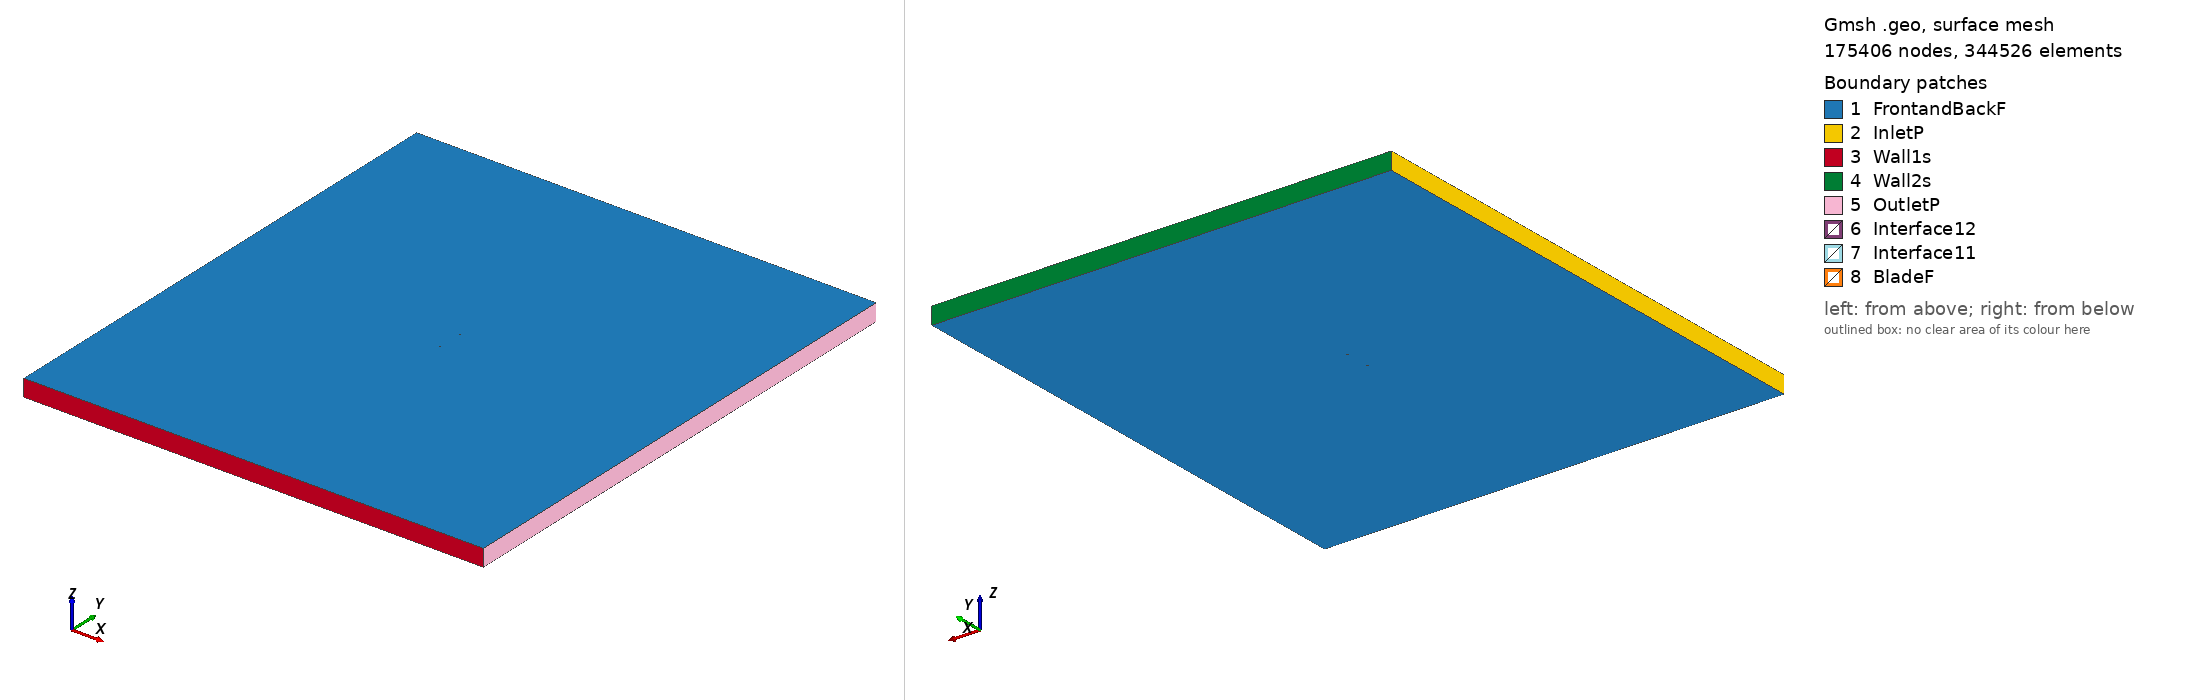

Gmsh geometry script, surface-meshed: 175406 nodes, 344526 surface elements. Boundary patches (legend numbers): 1 FrontandBackF, 2 InletP, 3 Wall1s, 4 Wall2s, 5 OutletP, 6 Interface12, 7 Interface11, 8 BladeF. Left view from above one corner, right view from below the opposite corner. Legend entries are the model's physical surfaces. The drawing asked Gmsh for element sizes between 1% and 20% of the model's largest extent; the script's own settings can give other sizes.

=== dga1182_tsr_4.6927_aoa_-2.8808.geo (drawn) ===
SetFactory("OpenCASCADE");

Point(1) = {0.074883, 0.748222, 0, 1.0};
Point(2) = {0.067358, 0.748519, 0, 1.0};
Point(3) = {0.059830, 0.748891, 0, 1.0};
Point(4) = {0.044785, 0.749410, 0, 1.0};
Point(5) = {0.029743, 0.749855, 0, 1.0};
Point(6) = {0.014717, 0.750000, 0, 1.0};
Point(7) = {-0.000302, 0.749995, 0, 1.0};
Point(8) = {-0.015305, 0.749691, 0, 1.0};
Point(9) = {-0.030286, 0.748937, 0, 1.0};
Point(10) = {-0.045245, 0.747734, 0, 1.0};
Point(11) = {-0.052633, 0.745334, 0, 1.0};
Point(12) = {-0.060158, 0.745631, 0, 1.0};
Point(13) = {-0.063881, 0.744994, 0, 1.0};
Point(14) = {-0.067603, 0.744356, 0, 1.0};
Point(15) = {-0.071303, 0.743268, 0, 1.0};
Point(16) = {-0.073138, 0.742425, 0, 1.0};
Point(17) = {-0.074905, 0.740233, 0, 1.0};
Point(18) = {-0.072991, 0.739504, 0, 1.0};
Point(19) = {-0.071100, 0.739223, 0, 1.0};
Point(20) = {-0.067324, 0.738813, 0, 1.0};
Point(21) = {-0.063556, 0.738552, 0, 1.0};
Point(22) = {-0.059796, 0.738441, 0, 1.0};
Point(23) = {-0.052287, 0.738443, 0, 1.0};
Point(24) = {-0.044785, 0.738595, 0, 1.0};
Point(25) = {-0.029713, 0.737551, 0, 1.0};
Point(26) = {-0.014800, 0.739653, 0, 1.0};
Point(27) = {0.000173, 0.740557, 0, 1.0};
Point(28) = {0.015132, 0.741760, 0, 1.0};
Point(29) = {0.030094, 0.742889, 0, 1.0};
Point(30) = {0.045037, 0.744392, 0, 1.0};
Point(31) = {0.059962, 0.746269, 0, 1.0};
Point(32) = {0.067437, 0.746946, 0, 1.0};
Point(33) = {0.074905, 0.747772, 0, 1.0};
Point(34) = {-0.074883, -0.748222, 0, 1.0};
Point(35) = {-0.067358, -0.748519, 0, 1.0};
Point(36) = {-0.059830, -0.748891, 0, 1.0};
Point(37) = {-0.044785, -0.749410, 0, 1.0};
Point(38) = {-0.029743, -0.749855, 0, 1.0};
Point(39) = {-0.014717, -0.750000, 0, 1.0};
Point(40) = {0.000302, -0.749995, 0, 1.0};
Point(41) = {0.015305, -0.749691, 0, 1.0};
Point(42) = {0.030286, -0.748937, 0, 1.0};
Point(43) = {0.045245, -0.747734, 0, 1.0};
Point(44) = {0.052633, -0.745334, 0, 1.0};
Point(45) = {0.060158, -0.745631, 0, 1.0};
Point(46) = {0.063881, -0.744994, 0, 1.0};
Point(47) = {0.067603, -0.744356, 0, 1.0};
Point(48) = {0.071303, -0.743268, 0, 1.0};
Point(49) = {0.073138, -0.742425, 0, 1.0};
Point(50) = {0.074905, -0.740233, 0, 1.0};
Point(51) = {0.072991, -0.739504, 0, 1.0};
Point(52) = {0.071100, -0.739223, 0, 1.0};
Point(53) = {0.067324, -0.738813, 0, 1.0};
Point(54) = {0.063556, -0.738552, 0, 1.0};
Point(55) = {0.059796, -0.738441, 0, 1.0};
Point(56) = {0.052287, -0.738443, 0, 1.0};
Point(57) = {0.044785, -0.738595, 0, 1.0};
Point(58) = {0.029713, -0.737551, 0, 1.0};
Point(59) = {0.014800, -0.739653, 0, 1.0};
Point(60) = {-0.000173, -0.740557, 0, 1.0};
Point(61) = {-0.015132, -0.741760, 0, 1.0};
Point(62) = {-0.030094, -0.742889, 0, 1.0};
Point(63) = {-0.045037, -0.744392, 0, 1.0};
Point(64) = {-0.059962, -0.746269, 0, 1.0};
Point(65) = {-0.067437, -0.746946, 0, 1.0};
Point(66) = {-0.074905, -0.747772, 0, 1.0};

// Lines: first blade (splines 1-4)
Spline(1) = {1:9};
Spline(2) = {9:25};
Spline(3) = {25:33};
Spline(4) = {33,1};

// Lines: second blade (splines 5-8)
Spline(5) = {34:42};
Spline(6) = {42:58};
Spline(7) = {58:66};
Spline(8) = {66,34};

// Outer domain (points 20001-4 and lines)
Point(67) = {-13.50000000, -15.00000000, 0, 1.0};
Point(68) = {-13.50000000, 15.00000000, 0, 1.0};
Point(69) = {13.50000000, 15.00000000, 0, 1.0};
Point(70) = {13.50000000, -15.00000000, 0, 1.0};
Line(11) = {67, 68};
Line(12) = {68, 69};
Line(13) = {69, 70};
Line(14) = {67, 70};

// Interface (between moving and stationary domain) (circles)
Circle(9) = {0, 0, 0, 0.80000000, 0, 2*Pi};
Circle(10) = {0, 0, 0, 0.80000000, 0, 2*Pi};

// Loops collect Lines/Splines/etc (blade1, blade2, domain, first circle)
Line Loop(1) = {1:4};
Line Loop(2) = {5:8};
Line Loop(3) = {11,12,13,-14};
Line Loop(4) = {9};

// BooleanDifference cuts out the circle/interface from the domain
Plane Surface(1) = {3};
Plane Surface(2) = {4};
BooleanDifference{ Surface{1}; Delete;}{ Surface{2}; Delete;}

// This one cuts out the blades from the inner circle/interface
Line Loop(6) = {10};
Plane Surface(5) = {6};
Plane Surface(6) = {1};
Plane Surface(7) = {2};
BooleanDifference{ Surface{5}; Delete;}{ Surface{6,7}; Delete;}

// extrude to 3rd dimension
Extrude {0, 0, 1} {Surface{1}; Surface{5}; Layers{1}; Recombine;}

// Physical Surfaces are the named boundaries (patches)
Physical Surface("Interface11") = {12};
Physical Surface("Interface12") = {10};

// sides of domain
Physical Surface("InletP") = {6};
Physical Surface("OutletP") = {9};

// top and bottom of domain
Physical Surface("Wall1s") = {7};
Physical Surface("Wall2s") = {8};

// Check FrontandBackF by ensuring there is nothing in the 3rd dimension
Physical Surface("FrontandBackF") = {1,11,5,21};
Physical Surface("BladeF") = {13:20};
Physical Volume("Turbine") = {2};
Physical Volume("Farfield") = {1};

// settings for airfoil boundary layer
Field[1] = BoundaryLayer;
Field[1].EdgesList = {1:8};
Field[1].hwall_n = 1e-3;
Field[1].thickness = 1.5e-2;
Field[1].ratio = 1.05;
Field[1].Quads = 1;
BoundaryLayer Field = 1;

// control points for mesh (blade and interface)
// floor((arc length / 1.5mm)/ 6) -> Transfinite Line
Transfinite Line {1,2,3,5,6,7} = 33 Using Progression 1;
Transfinite Line {4,8} = 1 Using Progression 1;
Transfinite Line {9, 15} = 800 Using Progression 1;

// For more information on gmsh syntax, visit http://gmsh.info/doc/texinfo/gmsh.html
